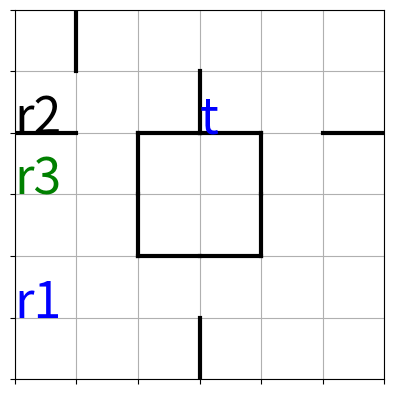

Recreate this plot in Python.
import numpy as np
import random
from matplotlib import pyplot as plt

def generateRandomInstances(n,k):
    if not type(n) is int or not type(k) is int:
        raise TypeError("Seulement des entiers sont permis") 
    if k <= 0 or k>5:
        raise Exception("Le nombre de robots doit être un entier compris entre 1 et 5") 
    if n<4:
        raise Exception("La taille du plateau doit être supérieure ou égale à 4") 
    if n%2!=0:
        raise Exception("La taille du plateau doit être paire") 
        
    cellules = np.zeros((n,n), dtype=int)
    verticaux = np.zeros((n,n-1), dtype=int)
    horizontaux = np.zeros((n-1,n), dtype=int)
    
    #on place des murs verticaux sur la première et dernière ligne (on en place n/4 aléatoirement)
    
    nb=n//4
    
    lv=random.sample(range(0,n-1), nb)
    for i in range(nb):
        verticaux[0,lv[i]]=1
        
    lv=random.sample(range(0,n-1), nb)  
    for i in range(nb):
        verticaux[n-1,lv[i]]=1 
        
    #on place des murs horizontaux sur la première et dernière colonne (on en place n/4 aléatoirement)
    
    lv=random.sample(range(0,n-1), nb)
    for i in range(nb):
        horizontaux[lv[i],0]=1
        
    lv=random.sample(range(0,n-1), nb)
    for i in range(nb):
        horizontaux[lv[i],n-1]=1
        
    
    #on place les doubles murs. On en place 1 pour 1 sous-ensemble de carré de 4 cellules sur deux (sans compter les lignes et colonnes du bord)
        
    #on parcourt les coins supérieurs gauches de chacun des carrés de 4 cellules
    
    l = [i for i in range(1,n-2) if (i-1)%4==0]
    
    for  i in l:
        for j in l:
            choixh=random.randint(0,1)
            choixv=random.randint(0,1)
            choixa=random.randint(0,1)
            if choixa==0:
                horizontaux[i+choixv-1,j+choixh]=1
                verticaux[i+choixv,j+choixh-1]=1
            else:
                horizontaux[i+choixv,j+choixh]=1
                verticaux[i+choixv,j+choixh]=1
                    
    if n==4: #pas d'ilot central
        #on place k robots au hasard (noté 1,2,...,k). Le robot 1 sera le robot devant atteindre la cible but.
        for i in range(1,k+1):
            posok=False
            while not posok:
                abs=random.randint(0,n-1)
                ord=random.randint(0,n-1)
                if cellules[abs,ord]==0:
                    cellules[abs,ord]=i
                    posok=True
                
        #choix d'une cible but

        posok=False
        while not posok:
            butx=random.randint(1,n-2)
            buty=random.randint(1,n-2)
            if cellules[butx,butx]==0:  #un robot n'est pas sur la cible but
                #on vérifie que l'on est dans un "coin"
                if (((horizontaux[butx-1,buty]==1) or (horizontaux[butx,buty]==1)) and ((verticaux[butx,buty-1]==1) or (verticaux[butx,buty]==1))):
                    cellules[butx,buty]=-1
                    posok=True
                
                
    else:
        #on ajoute un ilot central

        horizontaux[n//2-2,n//2-1]=1
        horizontaux[n//2-2,n//2]=1
        horizontaux[n//2,n//2-1]=1
        horizontaux[n//2,n//2]=1
        verticaux[n//2-1,n//2-2]=1
        verticaux[n//2,n//2-2]=1
        verticaux[n//2-1,n//2]=1
        verticaux[n//2,n//2]=1
        
        #on place k robots au hasard (noté 1,2,...,k), mais pas dans l'ilot central. Le robot 1 sera le robot devant atteindre la cible but.
    
        for i in range(1,k+1):
            posok=False
            while not posok:
                abs=random.randint(0,n-1)
                ord=random.randint(0,n-1)
                #pas dans l'ilot central
                if not((abs==(n//2-1) and ord==(n//2-1)) or (abs==(n//2-1) and ord==(n//2)) or (abs==(n//2) and ord==(n//2-1)) or (abs==(n//2) and ord==(n//2))):
                    if (cellules[abs,ord]==0):
                        cellules[abs,ord]=i
                        posok=True
                
        #choix d'une cible but

        posok=False
        while not posok:
            butx=random.randint(1,n-2)
            buty=random.randint(1,n-2)
            #pas dans l'ilot central
            if not((butx==(n//2-1) and buty==(n//2-1)) or (butx==(n//2-1) and buty==(n//2)) or (butx==(n//2) and buty==(n//2-1)) or (butx==(n//2) and buty==(n//2))):
                if cellules[butx,butx]==0:  #un robot n'est pas sur la cible but
                    #on vérifie que l'on est dans un "coin"
                    if (((horizontaux[butx-1,buty]==1) or (horizontaux[butx,buty]==1)) and ((verticaux[butx,buty-1]==1) or (verticaux[butx,buty]==1))):
                        cellules[butx,buty]=-1
                        posok=True
        
    #print("murs verticaux =")
    #print(verticaux)
    #print("murs horizontaux =")
    #print(horizontaux)
    #print("cases du jeu = ")
    #print(cellules)
    
    return cellules,verticaux,horizontaux
    
def showgrid(n,cellules,verticaux,horizontaux):         
    plt.grid()    

    plt.xlim([0, n])
    plt.ylim([0, n])
   
    plt.xticks(range(n+1))
    plt.yticks(range(n+1))
    ax = plt.gca()
    ax.set_aspect('equal', adjustable='box')
    
    scolor=["blue","black","green","yellow","red"]
 
    for i in range(n):
        for j in range(n):
            s=""
            if cellules[i][j]>0:
                s=s+'r'+str(cellules[i][j]) 
                plt.text(j,n-i-1,s, fontsize=220//n,color=scolor[cellules[i,j]-1])
            elif cellules[i][j]==-1:                
                plt.text(j,n-i-1,'t', fontsize=220//n,color='blue')
    
    for i in range(n):
        for j in range(n-1):
            if verticaux[i][j]==1:
                p1=[j+1,j+1]
                p2=[n-i,n-i-1]
                plt.plot(p1,p2,color='black',linewidth=3)
                
    for i in range(n-1):
        for j in range(n):
            if horizontaux[i][j]==1:
                p1=[j,j+1]
                p2=[n-i-1,n-i-1]
                plt.plot(p1,p2,color='black',linewidth=3)
                
    ax.axes.xaxis.set_ticklabels([])
    ax.axes.yaxis.set_ticklabels([])
    plt.grid(True)
                
    plt.show()
    #plt.savefig('exemple.png')
    
if __name__ == '__main__':
    n=6
    k=3

    cellules,verticaux,horizontaux=generateRandomInstances(n,k)
    showgrid(n,cellules,verticaux,horizontaux)
    print(cellules)
    print(np.where(cellules == -1)[0][0], np.where(cellules == -1)[1][0])
    print(verticaux)
    print(horizontaux)
    # n=16
    # k=5

    # cellules,verticaux,horizontaux=generateRandomInstances(n,k)
    # showgrid(n,cellules,verticaux,horizontaux)



